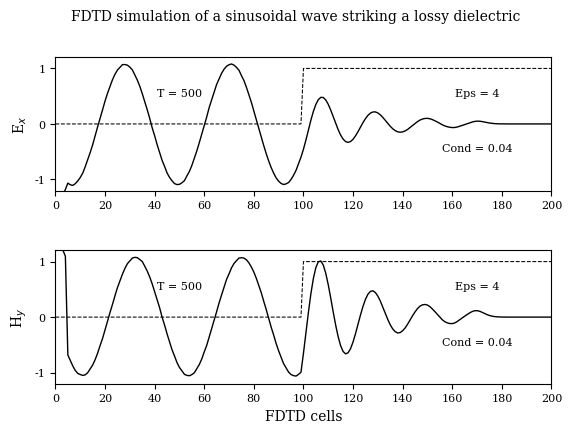

Write Python code to recreate this figure.
#!/usr/bin/env python
# File: fd1d_2_1.py
# [redacted]
# Date: 25/11/2021

""" Simulation of a propagating sinusoidal wave striking a lossy dielectric material """

import matplotlib
import matplotlib.pyplot as plt
import numpy as np

# matplotlib.rcParams["text.usetex"] = True
# matplotlib.rcParams["pgf.texsystem"] = "pdflatex"
matplotlib.rcParams.update(
    {
        "font.family": "serif",
        "font.size": 8,
        "axes.labelsize": 10,
        "axes.titlesize": 10,
        "figure.titlesize": 10,
    }
)

ke = 201
ex = np.zeros(ke)
ix = np.zeros(ke)
Dx = np.zeros(ke)
hy = np.zeros(ke)

dx = 0.01  # cell size
dt = dx / 6e8  # time step size
freq = 700e6  # frequency 700 MHz

boundary_low = [0, 0]
boundary_high = [0, 0]

# dielectric profile
epsz = 8.854e-12  # vacuum permittivity (F/m)
epsr = 4  # relative permittivity
sigma = 0.04  # conductivity (S/m)


gax = np.ones(ke)
gbx = np.zeros(ke)
gax[100:] = 1 / (epsr + (sigma * dt / epsz))
gbx[100:] = sigma * dt / epsz

nsteps = 500

# FDTD loop
for time_step in range(1, nsteps + 1):

    # calculate the Dx flux
    for k in range(1, ke):
        Dx[k] = Dx[k] + 0.5 * (hy[k - 1] - hy[k])

    # put a sinusoidal at the low end
    Dx[5] = Dx[5] + np.sin(2 * np.pi * freq * dt * time_step)

    # calculate the Ex field from Dx
    for k in range(1, ke):
        ex[k] = gax[k] * (Dx[k] - ix[k])
        ix[k] = ix[k] + gbx[k] * ex[k]

    # absorbing boundary conditions
    ex[0] = boundary_low.pop(0)
    boundary_low.append(ex[1])
    ex[ke - 1] = boundary_high.pop(0)
    boundary_high.append(ex[ke - 2])

    # calculate the Hy field
    for k in range(ke - 1):
        hy[k] = hy[k] + 0.5 * (ex[k] - ex[k + 1])

fig, (ax1, ax2) = plt.subplots(2)
fig.suptitle(r"FDTD simulation of a sinusoidal wave striking a lossy dielectric")
ax1.plot(ex, "k", lw=1)
ax1.plot(gbx / gbx[100], "k--", lw=0.75)
ax1.text(50, 0.5, "T = {}".format(time_step), horizontalalignment="center")
ax1.text(170, 0.5, "Eps = {}".format(epsr), horizontalalignment="center")
ax1.text(170, -0.5, "Cond = {}".format(sigma), horizontalalignment="center")
ax1.set(xlim=(0, 200), ylim=(-1.2, 1.2), ylabel=r"E$_x$")
ax1.set(xticks=np.arange(0, 220, 20), yticks=np.arange(-1, 1.2, 1))
ax2.plot(hy, "k", lw=1)
ax2.plot(gbx / gbx[100], "k--", lw=0.75)
ax2.text(50, 0.5, "T = {}".format(time_step), horizontalalignment="center")
ax2.text(170, 0.5, "Eps = {}".format(epsr), horizontalalignment="center")
ax2.text(170, -0.5, "Cond = {}".format(sigma), horizontalalignment="center")
ax2.set(xlim=(0, 200), ylim=(-1.2, 1.2), xlabel=r"FDTD cells", ylabel=r"H$_y$")
ax2.set(xticks=np.arange(0, 220, 20), yticks=np.arange(-1, 1.2, 1))
plt.subplots_adjust(bottom=0.2, hspace=0.45)
plt.savefig("fd1d_2_1.png")
